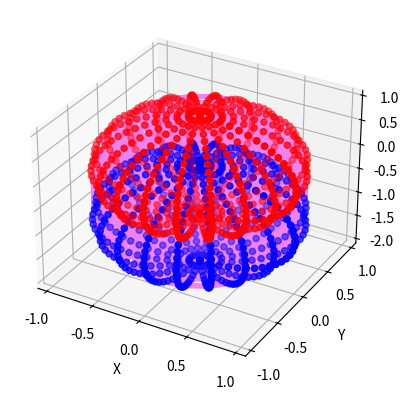

Write the Python code that produced this figure.
import numpy as np
import matplotlib.pyplot as plt
from scipy.spatial import Delaunay

# Generar una esfera utilizando ecuaciones paramétricas
u = np.linspace(0, 2 * np.pi, 21)
v = np.linspace(0, np.pi, 31)
x = np.outer(np.cos(u), np.sin(v))
y = np.outer(np.sin(u), np.sin(v))
z = np.outer(np.ones(np.size(u)), np.cos(v))

# Generar una segunda esfera atravesada
u2 = np.linspace(0, 2 * np.pi, 21)
v2 = np.linspace(0, np.pi, 31)
x2 = np.outer(np.cos(u2), np.sin(v2))
y2 = np.outer(np.sin(u2), np.sin(v2))
z2 = np.outer(np.ones(np.size(u2)), np.cos(v2))
z2 = z2 - 1

# Crear una figura y un eje 3D
fig = plt.figure()
ax = fig.add_subplot(111, projection='3d')

# Encontrar los nodos de ambas esferas
nodos = np.array([x.flatten(), y.flatten(), z.flatten()]).T
nodos2 = np.array([x2.flatten(), y2.flatten(), z2.flatten()]).T

# Crear una malla para conectar los nodos
nodos_combinados = np.concatenate((nodos, nodos2))
malla = Delaunay(nodos_combinados)

# Dibujar los nodos y la malla
ax.scatter(nodos[:, 0], nodos[:, 1], nodos[:, 2], color='red')
ax.scatter(nodos2[:, 0], nodos2[:, 1], nodos2[:, 2], color='blue')

# Dibujar las conexiones en violeta
for simplex in malla.simplices:
    ax.plot3D([nodos_combinados[simplex[0], 0], nodos_combinados[simplex[1], 0], nodos_combinados[simplex[2], 0]],
              [nodos_combinados[simplex[0], 1], nodos_combinados[simplex[1], 1], nodos_combinados[simplex[2], 1]],
              [nodos_combinados[simplex[0], 2], nodos_combinados[simplex[1], 2], nodos_combinados[simplex[2], 2]],
              color='violet')

# Establecer los límites del eje
ax.set_xlim([-1.1, 1.1])
ax.set_ylim([-1.1, 1.1])
ax.set_zlim([-2.1, 1.1])

# Añadir etiquetas a los ejes
ax.set_xlabel('X')
ax.set_ylabel('Y')
ax.set_zlabel('Z')

# Mostrar la trama
plt.show()